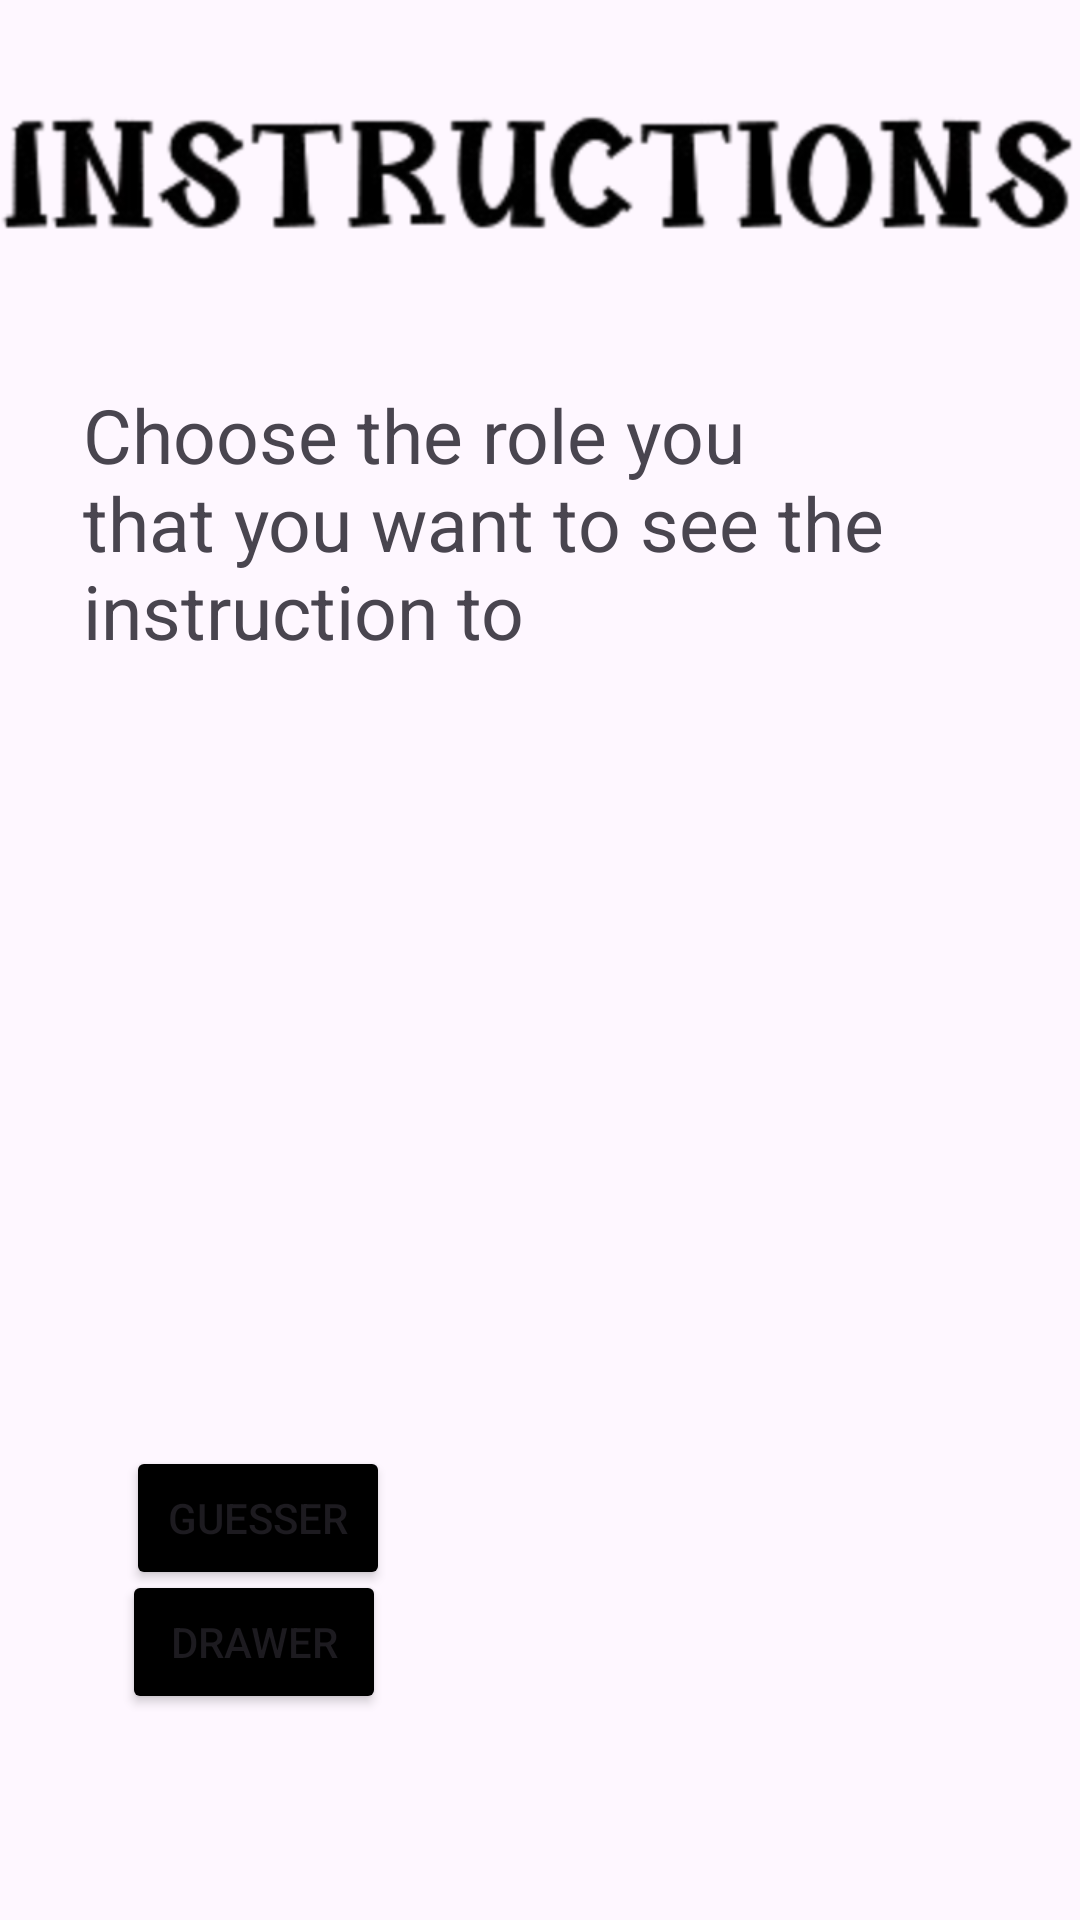

This screen was rendered from an Android layout file. Write that file and the resources it references.
<!-- AndroidManifest.xml: application theme Theme.Srkribble -->
<!-- res/layout/activity_instructions.xml -->
<?xml version="1.0" encoding="utf-8"?>
<androidx.constraintlayout.widget.ConstraintLayout xmlns:android="http://schemas.android.com/apk/res/android"
    xmlns:app="http://schemas.android.com/apk/res-auto"
    xmlns:tools="http://schemas.android.com/tools"
    android:layout_width="match_parent"
    android:layout_height="match_parent"
    tools:context=".InstructionsActivity">

    <ImageView
        android:id="@+id/imageView3"
        android:layout_width="wrap_content"
        android:layout_height="wrap_content"
        app:layout_constraintBottom_toBottomOf="parent"
        app:layout_constraintEnd_toEndOf="parent"
        app:layout_constraintHorizontal_bias="0.0"
        app:layout_constraintStart_toStartOf="parent"
        app:layout_constraintTop_toTopOf="parent"
        app:layout_constraintVertical_bias="0.025"
        app:srcCompat="@drawable/img_1" />

    <Button
        android:id="@+id/InstructionGusser"
        android:layout_width="wrap_content"
        android:layout_height="wrap_content"
        android:text="Guesser"
        android:backgroundTint="@color/black"
        app:layout_constraintBottom_toBottomOf="parent"
        app:layout_constraintEnd_toEndOf="parent"
        app:layout_constraintHorizontal_bias="0.154"
        app:layout_constraintStart_toStartOf="parent"
        app:layout_constraintTop_toTopOf="parent"
        app:layout_constraintVertical_bias="0.814" />

    <Button
        android:id="@+id/InstructionDrawer"
        android:layout_width="wrap_content"
        android:layout_height="wrap_content"
        android:text="Drawer"
        app:layout_constraintBottom_toBottomOf="parent"
        app:layout_constraintEnd_toEndOf="parent"
        app:layout_constraintHorizontal_bias="0.15"
        android:backgroundTint="@color/black"
        app:layout_constraintStart_toStartOf="parent"
        app:layout_constraintTop_toTopOf="parent"
        app:layout_constraintVertical_bias="0.884" />

    <TextView
        android:id="@+id/tvInsturctions"
        android:layout_width="291dp"
        android:layout_height="238dp"
        android:textSize="25dp"
        android:text="Choose the role you that you want to see the instruction to"
        app:layout_constraintBottom_toBottomOf="parent"
        app:layout_constraintEnd_toEndOf="parent"
        app:layout_constraintHorizontal_bias="0.4"
        app:layout_constraintStart_toStartOf="parent"
        app:layout_constraintTop_toTopOf="parent"
        app:layout_constraintVertical_bias="0.318" />
</androidx.constraintlayout.widget.ConstraintLayout>
<!-- resources referenced by this layout -->
<resources>
  <!-- drawable img_1: png bitmap (drawable, 40053 bytes) -->
  <style name="Theme.Srkribble" parent="Base.Theme.Srkribble" />
  <style name="Base.Theme.Srkribble" parent="Theme.Material3.DayNight.NoActionBar">
          
          
      </style>
  <!-- not gathered from this repository: default colours our renderer supplied (Android Studio template values) -->
  <color name="black">#FF000000</color>
</resources>
